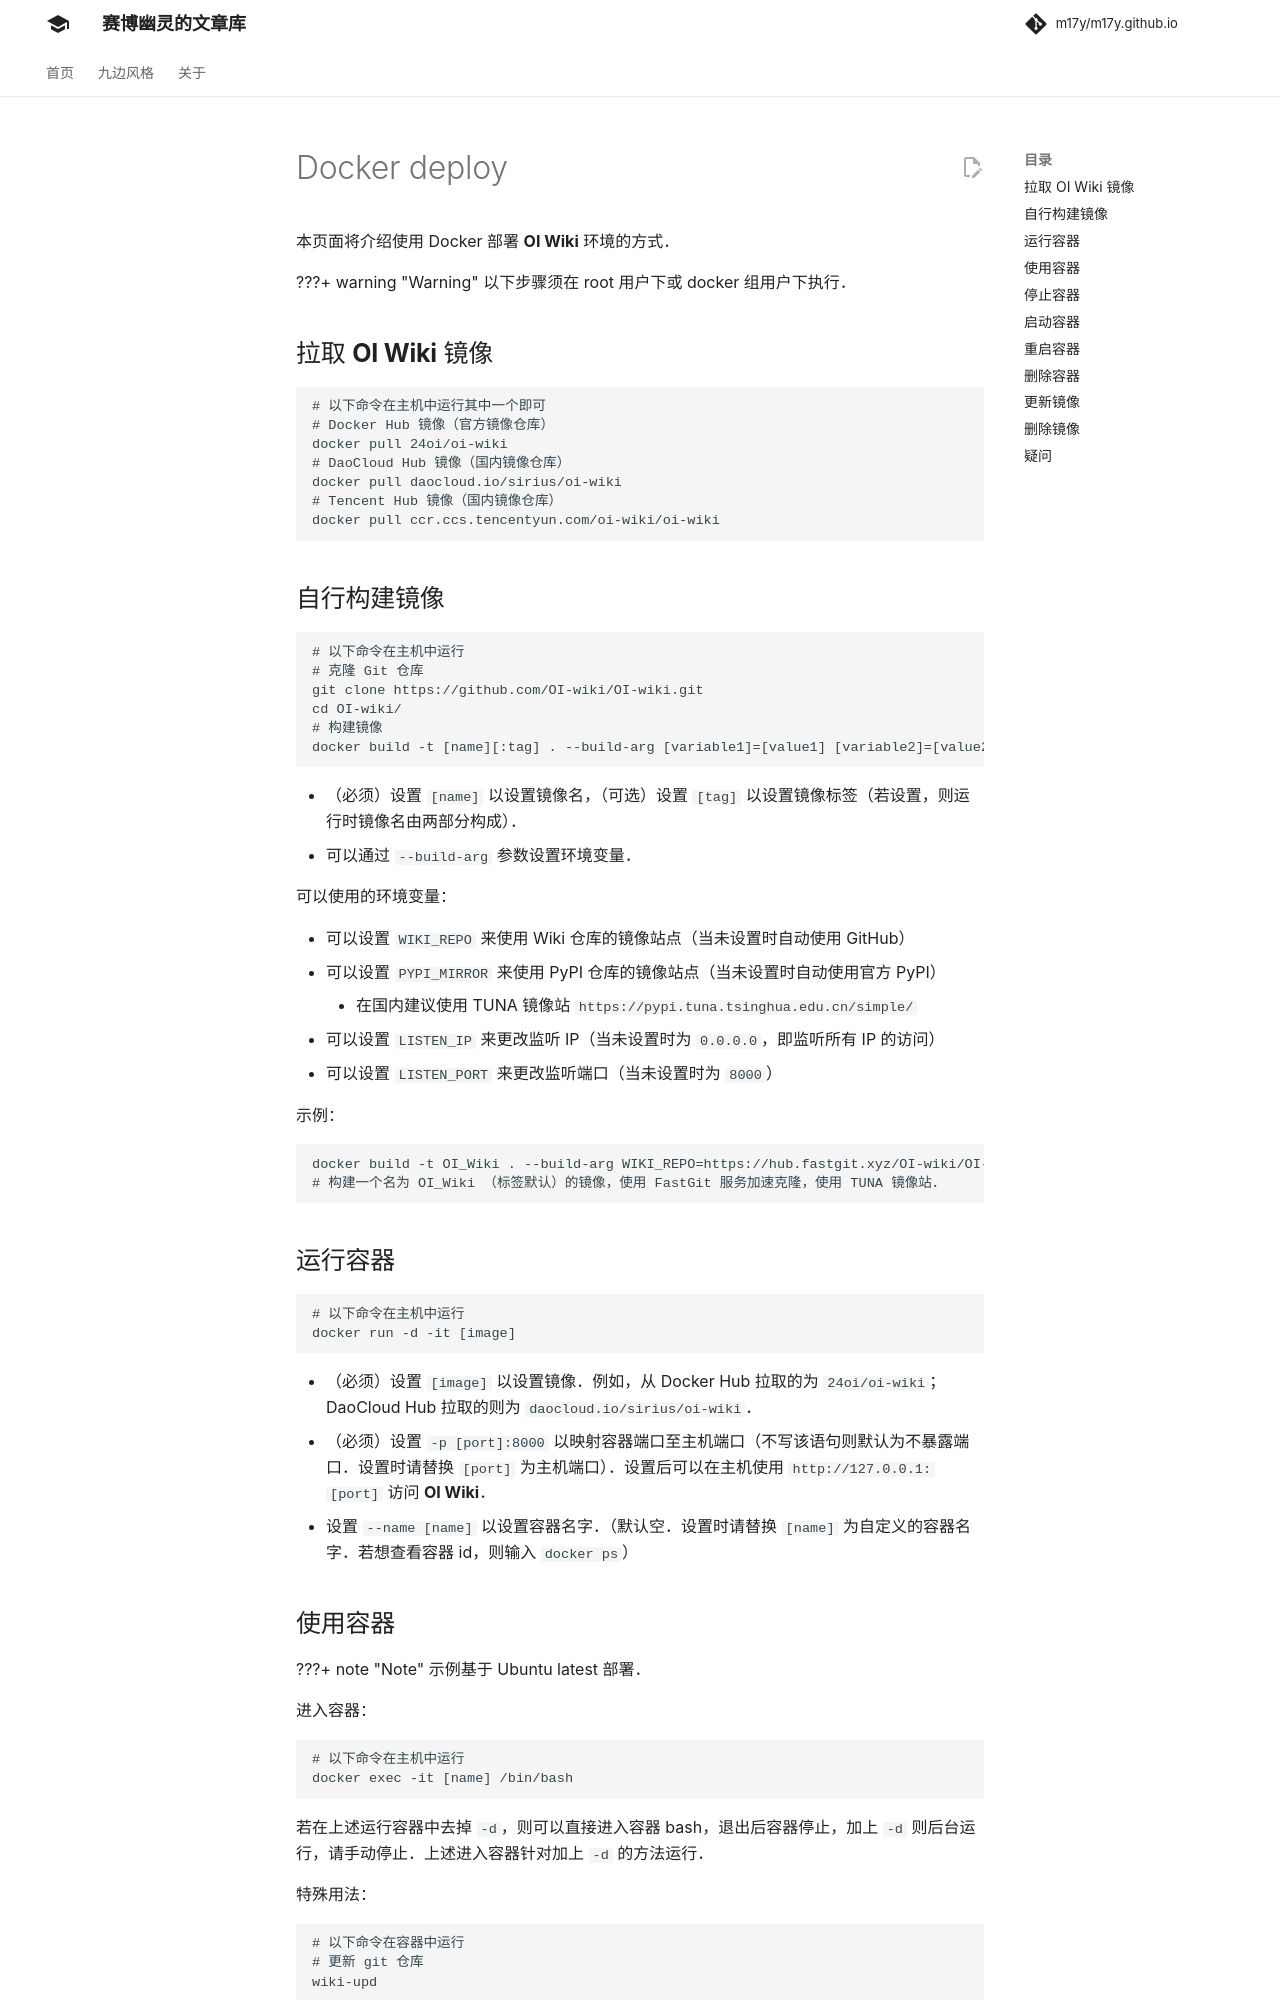

repository: m17y/m17y.github.io · page: intro/docker-deploy/index.html · generator: mkdocs

本页面将介绍使用 Docker 部署 **OI Wiki** 环境的方式。

???+ warning
    以下步骤须在 root 用户下或 docker 组用户下执行。

## 拉取 **OI Wiki** 镜像

```bash
# 以下命令在主机中运行其中一个即可
# Docker Hub 镜像（官方镜像仓库）
docker pull 24oi/oi-wiki
# DaoCloud Hub 镜像（国内镜像仓库）
docker pull daocloud.io/sirius/oi-wiki
# Tencent Hub 镜像（国内镜像仓库）
docker pull ccr.ccs.tencentyun.com/oi-wiki/oi-wiki
```

## 自行构建镜像

```bash
# 以下命令在主机中运行
# 克隆 Git 仓库
git clone https://github.com/OI-wiki/OI-wiki.git
cd OI-wiki/
# 构建镜像
docker build -t [name][:tag] . --build-arg [variable1]=[value1] [variable2]=[value2]...
```

-   （必须）设置 `[name]` 以设置镜像名，（可选）设置 `[tag]` 以设置镜像标签（若设置，则运行时镜像名由两部分构成）。
-   可以通过 `--build-arg` 参数设置环境变量。

可以使用的环境变量：

-   可以设置 `WIKI_REPO` 来使用 Wiki 仓库的镜像站点（当未设置时自动使用 GitHub）
-   可以设置 `PYPI_MIRROR` 来使用 PyPI 仓库的镜像站点（当未设置时自动使用官方 PyPI）
    -   在国内建议使用 TUNA 镜像站 `https://pypi.tuna.tsinghua.edu.cn/simple/`
-   可以设置 `LISTEN_IP` 来更改监听 IP（当未设置时为 `0.0.0.0`，即监听所有 IP 的访问）
-   可以设置 `LISTEN_PORT` 来更改监听端口（当未设置时为 `8000`）

示例：

```bash
docker build -t OI_Wiki . --build-arg WIKI_REPO=https://hub.fastgit.xyz/OI-wiki/OI-wiki.git PYPI_MIRROR=https://pypi.tuna.tsinghua.edu.cn/simple/
# 构建一个名为 OI_Wiki （标签默认）的镜像，使用 FastGit 服务加速克隆，使用 TUNA 镜像站。
```
